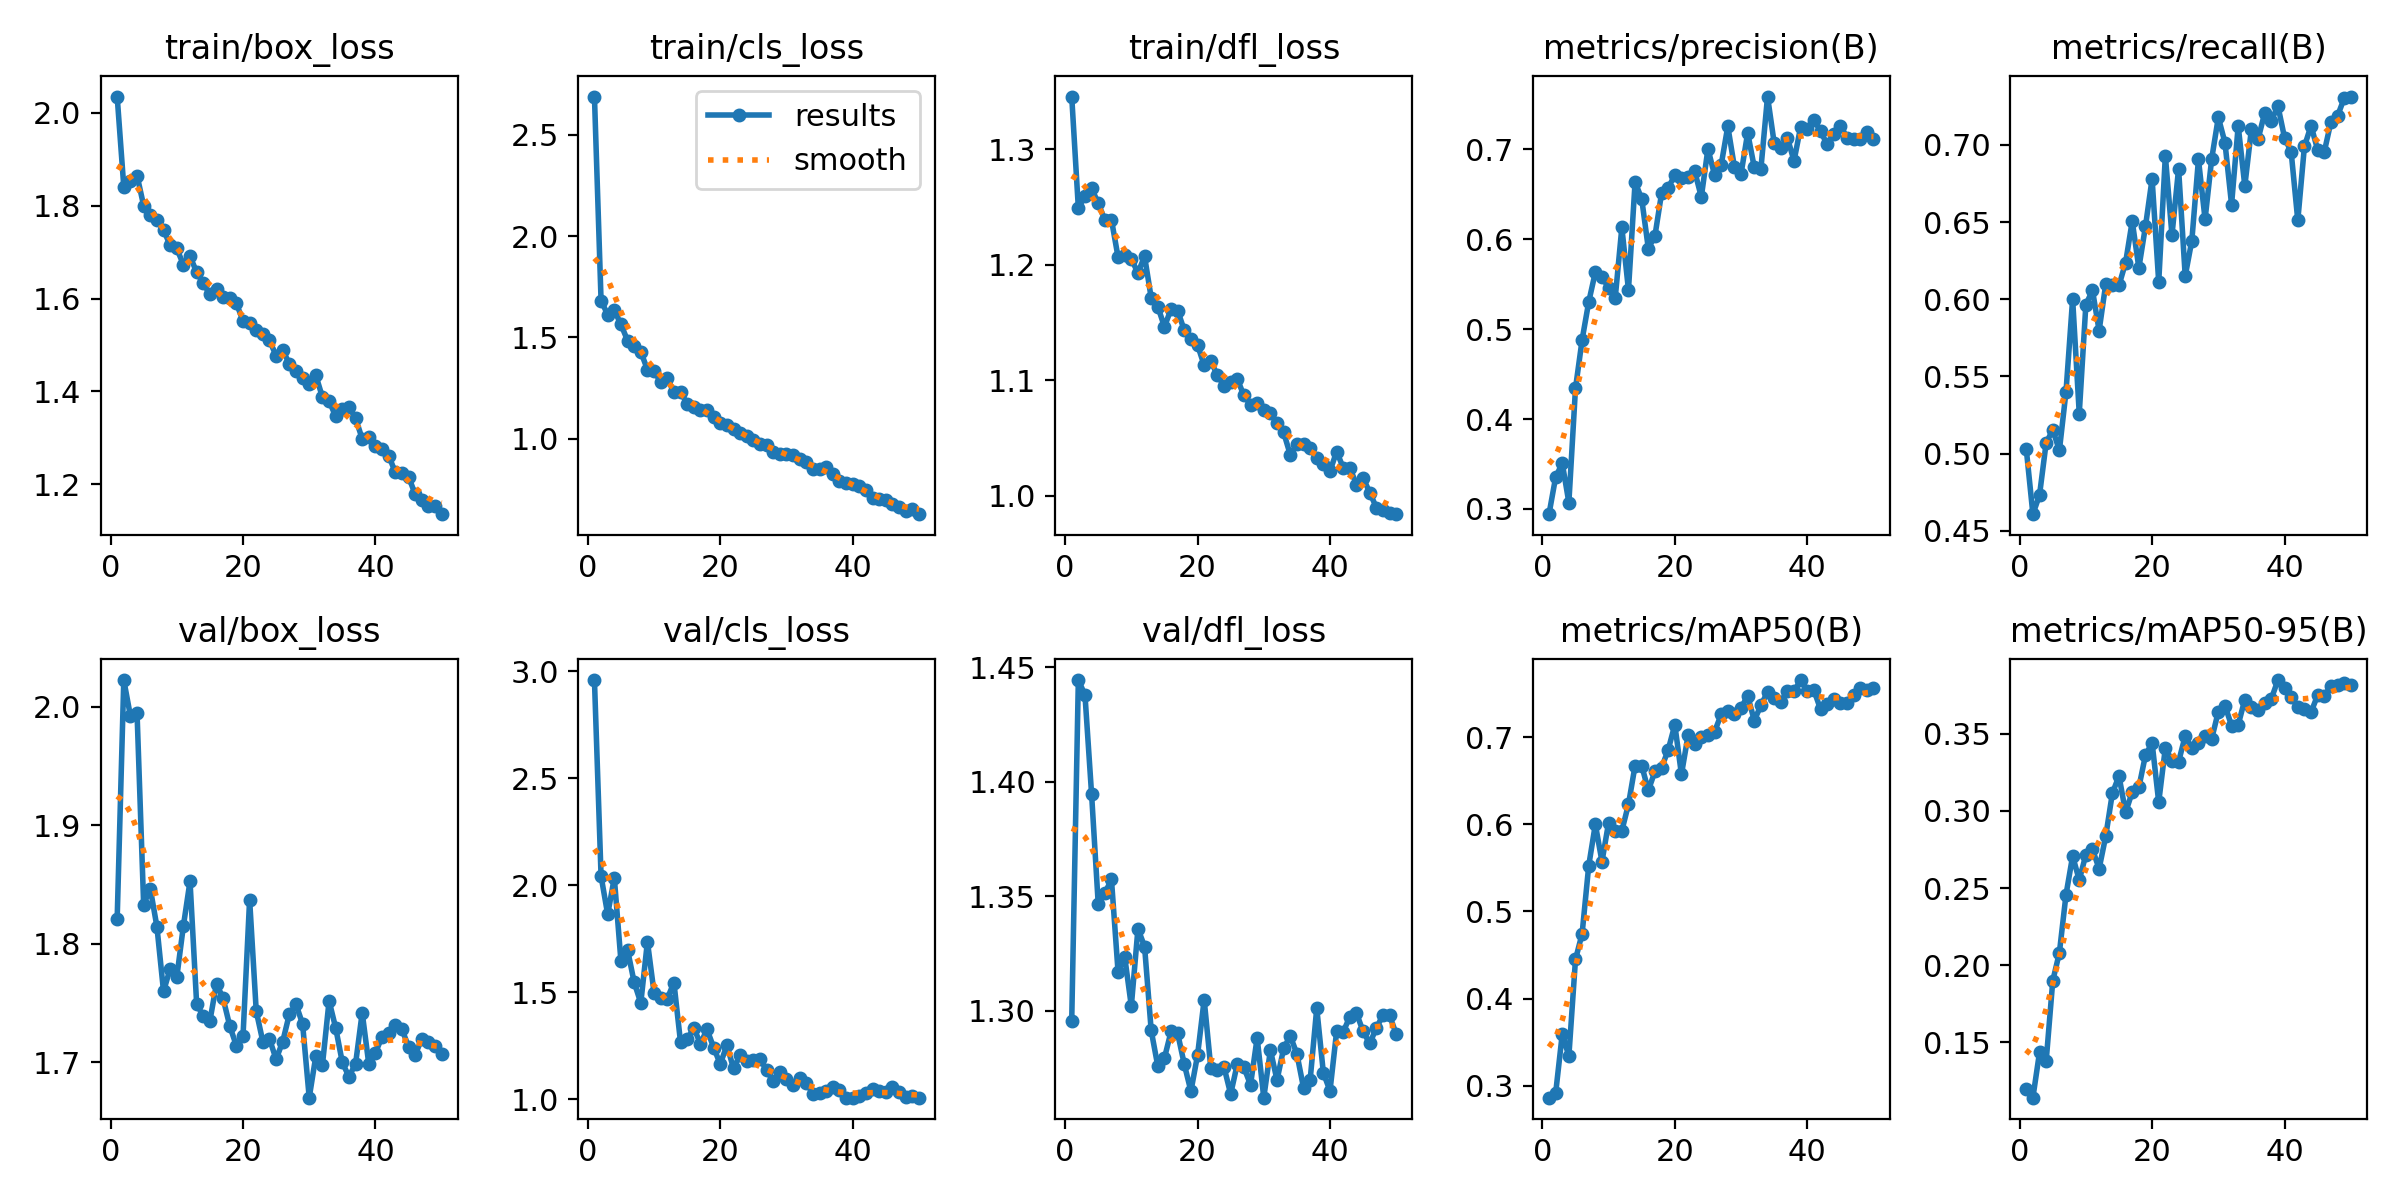

The file beside this chart, header and first rows:
epoch, time, train/box_loss, train/cls_loss, train/dfl_loss, metrics/precision(B), metrics/recall(B), metrics/mAP50(B), metrics/mAP50-95(B), val/box_loss, val/cls_loss, val/dfl_loss, lr/pg0, lr/pg1, lr/pg2
1, 10.17, 2.035, 2.689, 1.346, 0.2941, 0.503, 0.2862, 0.12, 1.821, 2.958, 1.296, 0.0005441, 0.0005441, 0.0005441
2, 20.03, 1.841, 1.682, 1.249, 0.3351, 0.4608, 0.2911, 0.1141, 2.022, 2.042, 1.444, 0.001078, 0.001078, 0.001078
3, 29.95, 1.852, 1.613, 1.259, 0.3509, 0.4732, 0.3592, 0.1435, 1.992, 1.864, 1.438, 0.00159, 0.00159, 0.00159
4, 39.82, 1.865, 1.634, 1.266, 0.3071, 0.5069, 0.3341, 0.1376, 1.995, 2.035, 1.395, 0.001568, 0.001568, 0.001568
5, 49.66, 1.8, 1.565, 1.253, 0.434, 0.5154, 0.4449, 0.1898, 1.833, 1.645, 1.347, 0.001535, 0.001535, 0.001535
6, 59.56, 1.78, 1.485, 1.239, 0.4881, 0.5021, 0.4745, 0.2081, 1.847, 1.698, 1.351, 0.001502, 0.001502, 0.001502
7, 69.49, 1.77, 1.458, 1.239, 0.5303, 0.5401, 0.5526, 0.2457, 1.815, 1.546, 1.357, 0.001469, 0.001469, 0.001469
8, 79.48, 1.748, 1.43, 1.207, 0.5634, 0.6002, 0.6, 0.2708, 1.76, 1.45, 1.317, 0.001436, 0.001436, 0.001436
9, 89.51, 1.714, 1.341, 1.209, 0.5577, 0.526, 0.5573, 0.2552, 1.779, 1.737, 1.323, 0.001403, 0.001403, 0.001403
10, 99.38, 1.708, 1.335, 1.205, 0.5463, 0.5966, 0.6019, 0.2717, 1.772, 1.498, 1.302, 0.00137, 0.00137, 0.00137
11, 109.3, 1.673, 1.28, 1.193, 0.5346, 0.6058, 0.5922, 0.275, 1.815, 1.474, 1.336, 0.001337, 0.001337, 0.001337
12, 119.2, 1.691, 1.298, 1.207, 0.6131, 0.5797, 0.5927, 0.2625, 1.853, 1.47, 1.328, 0.001304, 0.001304, 0.001304
13, 129.1, 1.657, 1.23, 1.171, 0.5436, 0.6099, 0.623, 0.2837, 1.749, 1.545, 1.291, 0.001271, 0.001271, 0.001271
14, 139.1, 1.633, 1.231, 1.164, 0.6637, 0.609, 0.6675, 0.3115, 1.739, 1.266, 1.276, 0.001238, 0.001238, 0.001238
15, 149, 1.609, 1.173, 1.146, 0.6449, 0.609, 0.6674, 0.3227, 1.735, 1.28, 1.279, 0.001205, 0.001205, 0.001205
16, 158.9, 1.621, 1.156, 1.162, 0.5897, 0.6238, 0.6391, 0.2991, 1.767, 1.333, 1.291, 0.001172, 0.001172, 0.001172
17, 168.9, 1.604, 1.142, 1.16, 0.604, 0.6506, 0.6608, 0.3123, 1.754, 1.26, 1.29, 0.001139, 0.001139, 0.001139
18, 178.9, 1.601, 1.14, 1.143, 0.6512, 0.6203, 0.6649, 0.3153, 1.731, 1.326, 1.277, 0.001106, 0.001106, 0.001106
19, 188.8, 1.59, 1.105, 1.136, 0.6575, 0.6473, 0.6856, 0.3362, 1.714, 1.242, 1.265, 0.001073, 0.001073, 0.001073
20, 198.8, 1.552, 1.078, 1.131, 0.6711, 0.6781, 0.7143, 0.3441, 1.722, 1.164, 1.281, 0.00104, 0.00104, 0.00104
21, 208.8, 1.547, 1.07, 1.113, 0.6683, 0.6111, 0.6574, 0.3057, 1.837, 1.253, 1.305, 0.001007, 0.001007, 0.001007
22, 218.7, 1.533, 1.046, 1.117, 0.6691, 0.6931, 0.7021, 0.3409, 1.743, 1.144, 1.275, 0.0009739, 0.0009739, 0.0009739
23, 228.7, 1.524, 1.028, 1.104, 0.6757, 0.6416, 0.6923, 0.3327, 1.717, 1.207, 1.274, 0.0009409, 0.0009409, 0.0009409
24, 238.6, 1.51, 1.012, 1.095, 0.6471, 0.6846, 0.7006, 0.3319, 1.72, 1.181, 1.275, 0.0009078, 0.0009078, 0.0009078
25, 248.6, 1.477, 0.994, 1.099, 0.7006, 0.6151, 0.7024, 0.3487, 1.703, 1.182, 1.264, 0.0008748, 0.0008748, 0.0008748
26, 258.5, 1.488, 0.9743, 1.101, 0.6716, 0.638, 0.7063, 0.3406, 1.718, 1.188, 1.277, 0.0008418, 0.0008418, 0.0008418
27, 268.5, 1.46, 0.9698, 1.087, 0.6828, 0.6907, 0.7262, 0.3439, 1.741, 1.136, 1.275, 0.0008088, 0.0008088, 0.0008088
28, 278.5, 1.444, 0.933, 1.079, 0.7258, 0.6519, 0.7306, 0.3488, 1.749, 1.084, 1.268, 0.0007758, 0.0007758, 0.0007758
29, 288.6, 1.43, 0.9264, 1.081, 0.6803, 0.6911, 0.7272, 0.3468, 1.732, 1.128, 1.288, 0.0007428, 0.0007428, 0.0007428
30, 298.6, 1.416, 0.9236, 1.075, 0.6728, 0.7179, 0.7337, 0.3644, 1.67, 1.093, 1.262, 0.0007098, 0.0007098, 0.0007098
31, 308.6, 1.435, 0.9218, 1.072, 0.7183, 0.7016, 0.7476, 0.3684, 1.705, 1.065, 1.283, 0.0006768, 0.0006768, 0.0006768
32, 318.6, 1.387, 0.9001, 1.063, 0.68, 0.6614, 0.7192, 0.3553, 1.698, 1.098, 1.27, 0.0006438, 0.0006438, 0.0006438
33, 328.7, 1.38, 0.8869, 1.055, 0.6786, 0.7124, 0.7367, 0.3558, 1.752, 1.077, 1.283, 0.0006108, 0.0006108, 0.0006108
34, 338.7, 1.346, 0.8495, 1.036, 0.7588, 0.6734, 0.752, 0.3723, 1.729, 1.024, 1.289, 0.0005778, 0.0005778, 0.0005778
35, 348.7, 1.362, 0.8512, 1.045, 0.7072, 0.7104, 0.7448, 0.3673, 1.7, 1.031, 1.281, 0.0005448, 0.0005448, 0.0005448
36, 358.6, 1.367, 0.8628, 1.045, 0.7018, 0.7037, 0.7403, 0.3656, 1.688, 1.04, 1.266, 0.0005118, 0.0005118, 0.0005118
37, 368.6, 1.342, 0.8276, 1.042, 0.7129, 0.7207, 0.7536, 0.37, 1.699, 1.057, 1.27, 0.0004788, 0.0004788, 0.0004788
38, 378.6, 1.298, 0.7901, 1.033, 0.6872, 0.7157, 0.7528, 0.3726, 1.742, 1.044, 1.301, 0.0004458, 0.0004458, 0.0004458
39, 388.6, 1.303, 0.7837, 1.028, 0.7251, 0.7253, 0.7657, 0.3849, 1.698, 1.008, 1.273, 0.0004127, 0.0004127, 0.0004127
40, 398.6, 1.283, 0.7745, 1.022, 0.7227, 0.7047, 0.7536, 0.3796, 1.708, 1.007, 1.265, 0.0003797, 0.0003797, 0.0003797
41, 409.2, 1.277, 0.7684, 1.038, 0.7328, 0.6954, 0.7541, 0.374, 1.722, 1.013, 1.291, 0.0003467, 0.0003467, 0.0003467
42, 419.1, 1.262, 0.7453, 1.024, 0.7204, 0.6511, 0.7322, 0.3673, 1.725, 1.03, 1.291, 0.0003137, 0.0003137, 0.0003137
43, 429, 1.226, 0.7063, 1.024, 0.7055, 0.699, 0.7385, 0.3661, 1.732, 1.046, 1.297, 0.0002807, 0.0002807, 0.0002807
44, 438.9, 1.224, 0.7028, 1.01, 0.7174, 0.7125, 0.7437, 0.3641, 1.728, 1.04, 1.299, 0.0002477, 0.0002477, 0.0002477
45, 448.8, 1.217, 0.6986, 1.016, 0.7264, 0.6969, 0.7399, 0.375, 1.713, 1.033, 1.291, 0.0002147, 0.0002147, 0.0002147
46, 458.8, 1.179, 0.6792, 1.003, 0.7132, 0.6956, 0.7398, 0.3746, 1.706, 1.056, 1.286, 0.0001817, 0.0001817, 0.0001817
47, 468.7, 1.166, 0.6634, 0.99, 0.712, 0.7149, 0.7489, 0.3809, 1.72, 1.035, 1.292, 0.0001487, 0.0001487, 0.0001487
48, 478.5, 1.154, 0.642, 0.988, 0.7111, 0.7188, 0.7563, 0.3819, 1.717, 1.009, 1.298, 0.0001157, 0.0001157, 0.0001157
49, 488.5, 1.153, 0.6513, 0.985, 0.7188, 0.7302, 0.754, 0.3831, 1.714, 1.013, 1.298, 8.26832e-05, 8.26832e-05, 8.26832e-05
50, 498.4, 1.136, 0.6279, 0.9843, 0.7113, 0.7314, 0.7569, 0.3817, 1.707, 1.007, 1.29, 4.96766e-05, 4.96766e-05, 4.96766e-05
